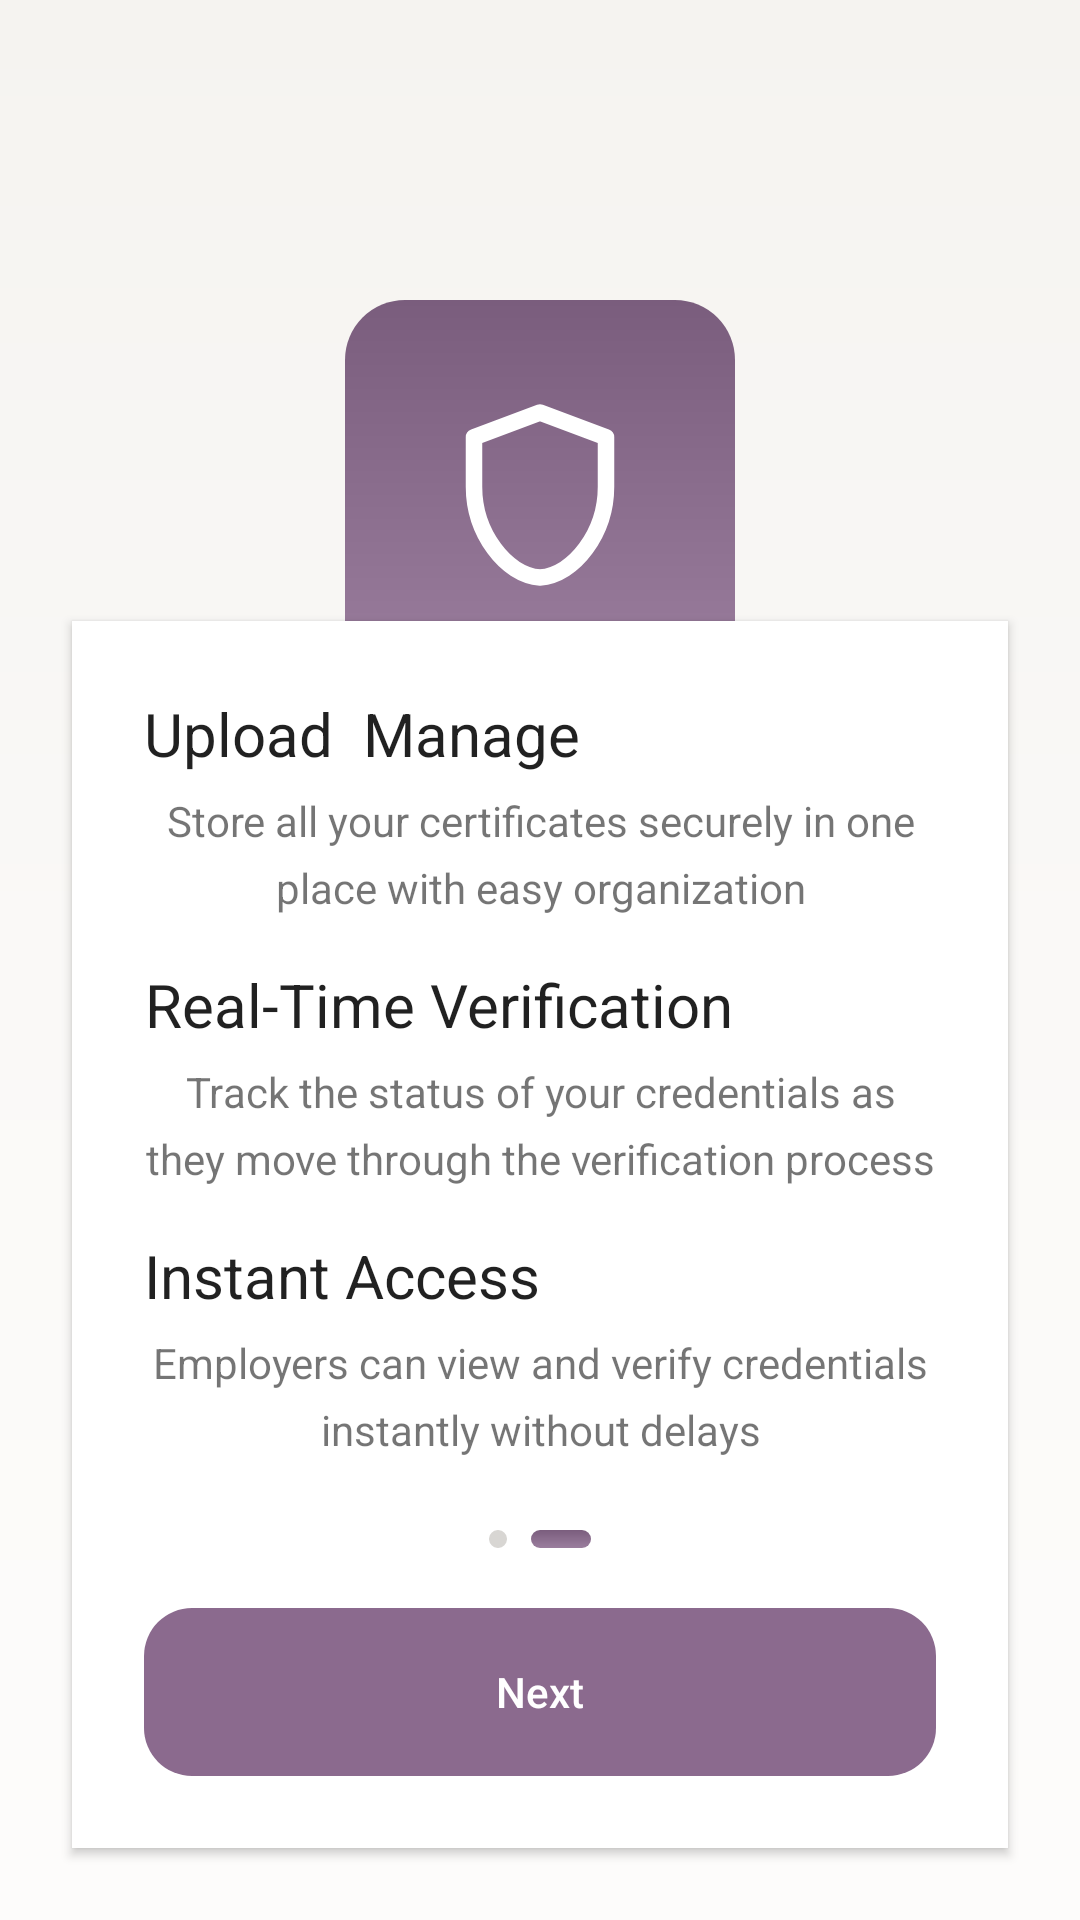

This screen was rendered from an Android layout file. Write that file and the resources it references.
<!-- AndroidManifest.xml: application theme Theme.MicroCredential -->
<!-- res/layout/onboarding_page_features.xml -->
<?xml version="1.0" encoding="utf-8"?>
<FrameLayout
    xmlns:android="http://schemas.android.com/apk/res/android"
    android:layout_width="match_parent"
    android:layout_height="match_parent"
    android:background="@drawable/bg_gradient">

    
    <ImageView
        android:layout_width="130dp"
        android:layout_height="130dp"
        android:layout_gravity="top|center_horizontal"
        android:layout_marginTop="100dp"
        android:padding="32dp"
        android:background="@drawable/bg_icon"
        android:src="@drawable/ic_shield_outline"/>

    
    <LinearLayout
        android:layout_width="match_parent"
        android:layout_height="wrap_content"
        android:layout_gravity="bottom"
        android:layout_margin="24dp"
        android:background="@color/surface_color"
        android:elevation="2dp"
        android:orientation="vertical"
        android:padding="24dp">

        
        <TextView
            style="@style/TextHeading"
            android:text="Upload  Manage"
            android:layout_marginBottom="6dp"
            android:layout_width="wrap_content"
            android:layout_height="wrap_content"/>

        <TextView
            style="@style/TextBody"
            android:text="Store all your certificates securely in one place with easy organization"
            android:layout_marginBottom="16dp"
            android:layout_width="wrap_content"
            android:layout_height="wrap_content"/>

        
        <TextView
            style="@style/TextHeading"
            android:text="Real-Time Verification"
            android:layout_marginBottom="6dp"
            android:layout_width="wrap_content"
            android:layout_height="wrap_content"/>

        <TextView
            style="@style/TextBody"
            android:text="Track the status of your credentials as they move through the verification process"
            android:layout_marginBottom="16dp"
            android:layout_width="wrap_content"
            android:layout_height="wrap_content"/>

        
        <TextView
            style="@style/TextHeading"
            android:text="Instant Access"
            android:layout_marginBottom="6dp"
            android:layout_width="wrap_content"
            android:layout_height="wrap_content"/>

        <TextView
            style="@style/TextBody"
            android:text="Employers can view and verify credentials instantly without delays"
            android:layout_marginBottom="24dp"
            android:layout_width="wrap_content"
            android:layout_height="wrap_content"/>

        
        <LinearLayout
            android:layout_width="wrap_content"
            android:layout_height="wrap_content"
            android:layout_gravity="center"
            android:orientation="horizontal"
            android:layout_marginBottom="20dp">

            <View
                android:layout_width="6dp"
                android:layout_height="6dp"
                android:background="@drawable/bg_dot_inactive"/>

            <View
                android:layout_width="20dp"
                android:layout_height="6dp"
                android:layout_marginStart="8dp"
                android:background="@drawable/bg_icon"/>
        </LinearLayout>

        
        <Button
            android:id="@+id/btnNext"
            android:layout_width="match_parent"
            android:layout_height="56dp"
            android:background="@drawable/bg_button_primary"
            android:text="@string/next"
            android:textColor="#FFFFFF"
            android:stateListAnimator="@null"
            android:textAllCaps="false"/>

    </LinearLayout>

</FrameLayout>
<!-- resources referenced by this layout -->
<resources>
  <color name="surface_color">#FFFFFF</color>
  <!-- drawable bg_button_primary (drawable) -->
  <?xml version="1.0" encoding="utf-8"?>
  <shape xmlns:android="http://schemas.android.com/apk/res/android"
      android:shape="rectangle">
  
      <solid android:color="#8B6A8E"/>
  
      <corners android:radius="16dp"/>
  
  </shape>
  <!-- drawable bg_dot_inactive (drawable) -->
  <?xml version="1.0" encoding="utf-8"?>
  <shape xmlns:android="http://schemas.android.com/apk/res/android"
      android:shape="rectangle">
  
      <solid android:color="#D8D6D3"/>
      <corners android:radius="3dp"/>
  
  </shape>
  <!-- drawable bg_gradient (drawable) -->
  <?xml version="1.0" encoding="utf-8"?>
  <shape xmlns:android="http://schemas.android.com/apk/res/android"
      android:shape="rectangle">
  
      <gradient
          android:type="linear"
          android:angle="90"
          android:startColor="#FDFCFB"
          android:centerColor="#FAF9F7"
          android:endColor="#F5F3F0"/>
  
  </shape>
  <!-- drawable bg_icon (drawable) -->
  <?xml version="1.0" encoding="utf-8"?>
  <shape xmlns:android="http://schemas.android.com/apk/res/android"
      android:shape="rectangle">
  
      
      <gradient
          android:type="linear"
          android:angle="90"
          android:startColor="#9B7E9E"
          android:endColor="#7A5D7D"/>
  
      
      <corners android:radius="20dp"/>
  
      
      <padding
          android:left="0dp"
          android:top="0dp"
          android:right="0dp"
          android:bottom="0dp"/>
  
  </shape>
  <!-- drawable ic_shield_outline (drawable) -->
  <?xml version="1.0" encoding="utf-8"?>
  <vector xmlns:android="http://schemas.android.com/apk/res/android"
      android:width="24dp"
      android:height="24dp"
      android:viewportWidth="24"
      android:viewportHeight="24">
  
      <path
          android:pathData="M12 2L4 5V11C4 16.55 7.84 21.74 12 22C16.16 21.74 20 16.55 20 11V5L12 2Z"
          android:fillColor="@android:color/transparent"
          android:strokeColor="#FFFFFF"
          android:strokeWidth="2"
          android:strokeLineJoin="round"
          android:strokeLineCap="round"/>
  </vector>
  <string name="next">Next</string>
  <style name="TextBody">
          <item name="android:textSize">14sp</item>
          <item name="android:textColor">@color/text_secondary</item>
          <item name="android:lineSpacingExtra">6sp</item>
          <item name="android:gravity">center</item>
      </style>
  <style name="TextHeading">
          <item name="android:textSize">20sp</item>
          <item name="android:textColor">@color/text_primary</item>
          <item name="android:lineSpacingExtra">7sp</item>
          <item name="android:gravity">center</item>
      </style>
  <style name="Theme.MicroCredential" parent="Base.Theme.MicroCredential" />
  <color name="text_secondary">#8A000000</color>
  <color name="text_primary">#DE000000</color>
  <style name="Base.Theme.MicroCredential" parent="Theme.Material3.DayNight.NoActionBar">
          
          
      </style>
</resources>
